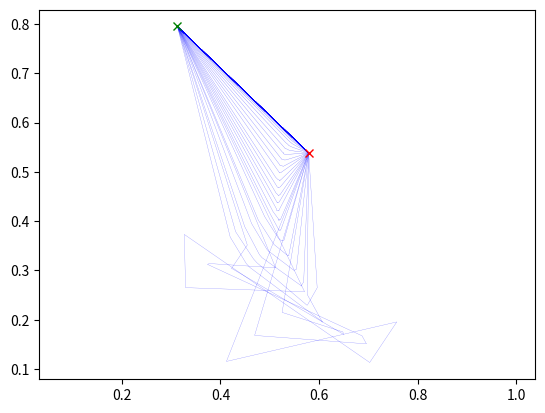

This chart was generated by the following Python code:
#source: https://github.com/sagarvegad/Adam-optimizer
import math
import numpy as np
import matplotlib.pyplot as plt

alpha = 0.01
beta_1 = 0.8
beta_2 = 0.8						#initialize the values of the parameters
epsilon = 1

def func(x):
	return np.sqrt(np.sum(np.square(x)))

def grad_func(x, start, goal):					#calculates the gradient
	p = path(start, goal, x)
	out = np.zeros(shape=[x.shape[0], x.shape[1]])
	l = x.shape[0]
	for i in range(l):
		ip = i+1
		for j in [0, 1]:
			out[i, j] = (
				(p[ip, j] - p[ip-1, j]) / math.sqrt((p[ip, 0] - p[ip-1, 0])**2 + (p[ip, 1] - p[ip-1, 1])**2) +
			    (p[ip, j] - p[ip+1, j]) / math.sqrt((p[ip, 0] - p[ip+1, 0])**2 + (p[ip, 1] - p[ip+1, 1])**2)
			)
	return out


def path(start, goal, theta):
	p = np.zeros(shape=[theta.shape[0] + 2, theta.shape[1]])
	p[0,:] = start
	p[1:(1+theta.shape[0]),:] = theta
	p[(1+theta.shape[0]),:] = goal
	return p

start = np.random.rand(2)
goal = np.random.rand(2)
l = 6
theta_0 = np.random.rand(l, 2)
m_t = np.zeros([l, 2])
v_t = np.zeros([l, 2])
t = 0

thetas = []
ts = []

art = False
fig = plt.figure()
if art:
	plt.axis('off')
	fig.set_facecolor('black')
	fig.set_size_inches(35.5555, 20)
else:
	plt.axis('equal')

tmax = 1000
while (t < tmax):					#till it gets converged
	t+=1
	g_t = grad_func(theta_0, start, goal)		#computes the gradient of the stochastic function
	m_t = beta_1*m_t + (1-beta_1)*g_t	#updates the moving averages of the gradient
	v_t = beta_2*v_t + (1-beta_2)*(g_t*g_t)	#updates the moving averages of the squared gradient
	m_cap = m_t/(1-(beta_1**t))		#calculates the bias-corrected estimates
	v_cap = v_t/(1-(beta_2**t))		#calculates the bias-corrected estimates
	theta_0 = theta_0 - np.divide((alpha * m_cap), (np.sqrt(v_cap) + epsilon))	#updates the parameters
	if art:
		n = 1
	else:
		n = 10
	if t % n == 0:
		p = path(start, goal, theta_0)
		plt.plot(p[:, 0], p[:, 1], 'b', alpha=float(t)/tmax/2+.5, lw=.2)
if not art:
	plt.plot(start[0], start[1], 'xr')
	plt.plot(goal[0], goal[1], 'xg')
	plt.show()
else:
	fig.savefig('adam.png', facecolor='k')
